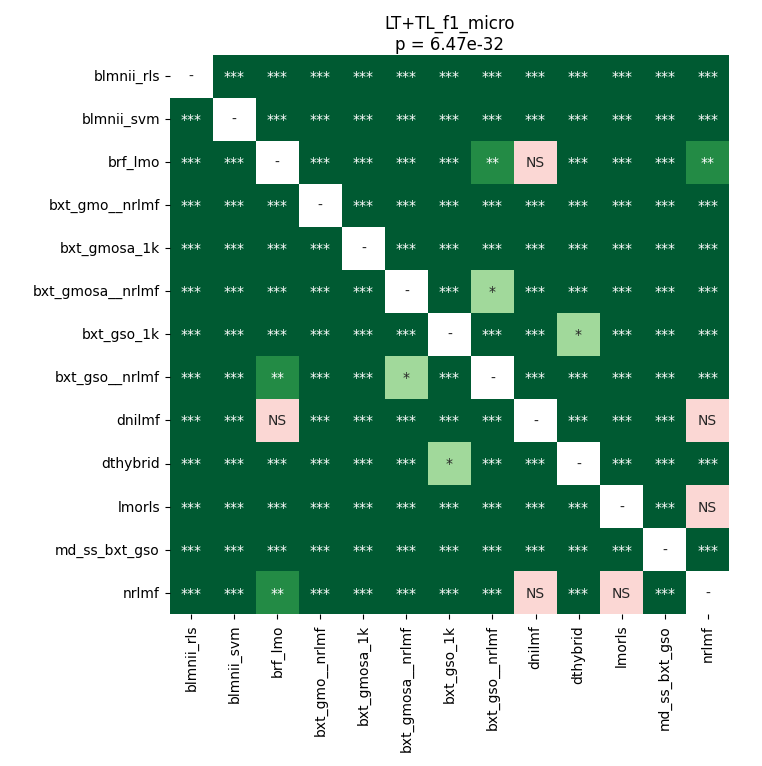

Source data for this figure (header and first rows):
	blmnii_rls	blmnii_svm	brf_lmo	bxt_gmo__nrlmf	bxt_gmosa_1k	bxt_gmosa__nrlmf	bxt_gso_1k	bxt_gso__nrlmf	dnilmf	dthybrid	lmorls	md_ss_bxt_gso	nrlmf
blmnii_rls	1.0	3.500545726102941e-05	3.500545726102941e-05	3.500545726102941e-05	3.500545726102941e-05	3.500545726102941e-05	3.500545726102941e-05	3.500545726102941e-05	3.500545726102941e-05	3.500545726102941e-05	3.500545726102941e-05	3.500545726102941e-05	3.500545726102941e-05
blmnii_svm	3.500545726102941e-05	1.0	3.500545726102941e-05	3.500545726102941e-05	3.500545726102941e-05	3.500545726102941e-05	3.500545726102941e-05	3.500545726102941e-05	3.500545726102941e-05	3.500545726102941e-05	3.500545726102941e-05	3.500545726102941e-05	3.500545726102941e-05
brf_lmo	3.500545726102941e-05	3.500545726102941e-05	1.0	3.500545726102941e-05	3.500545726102941e-05	0.00017	3.500545726102941e-05	0.001422	0.4332	3.500545726102941e-05	3.500545726102941e-05	3.500545726102941e-05	0.001793
bxt_gmo__nrlmf	3.500545726102941e-05	3.500545726102941e-05	3.500545726102941e-05	1.0	3.500545726102941e-05	3.500545726102941e-05	3.500545726102941e-05	3.500545726102941e-05	3.500545726102941e-05	3.500545726102941e-05	3.500545726102941e-05	3.500545726102941e-05	3.500545726102941e-05
bxt_gmosa_1k	3.500545726102941e-05	3.500545726102941e-05	3.500545726102941e-05	3.500545726102941e-05	1.0	3.500545726102941e-05	3.500545726102941e-05	3.500545726102941e-05	3.500545726102941e-05	0.000637	3.500545726102941e-05	3.500545726102941e-05	3.500545726102941e-05
bxt_gmosa__nrlmf	3.500545726102941e-05	3.500545726102941e-05	0.00017	3.500545726102941e-05	3.500545726102941e-05	1.0	3.500545726102941e-05	0.0138	3.500545726102941e-05	3.500545726102941e-05	3.500545726102941e-05	3.500545726102941e-05	3.500545726102941e-05
bxt_gso_1k	3.500545726102941e-05	3.500545726102941e-05	3.500545726102941e-05	3.500545726102941e-05	3.500545726102941e-05	3.500545726102941e-05	1.0	3.500545726102941e-05	3.500545726102941e-05	0.04018	3.500545726102941e-05	3.500545726102941e-05	3.500545726102941e-05
bxt_gso__nrlmf	3.500545726102941e-05	3.500545726102941e-05	0.001422	3.500545726102941e-05	3.500545726102941e-05	0.0138	3.500545726102941e-05	1.0	3.500545726102941e-05	3.500545726102941e-05	3.500545726102941e-05	3.500545726102941e-05	3.500545726102941e-05
dnilmf	3.500545726102941e-05	3.500545726102941e-05	0.4332	3.500545726102941e-05	3.500545726102941e-05	3.500545726102941e-05	3.500545726102941e-05	3.500545726102941e-05	1.0	3.500545726102941e-05	0.00017	3.500545726102941e-05	0.0959
dthybrid	3.500545726102941e-05	3.500545726102941e-05	3.500545726102941e-05	3.500545726102941e-05	0.000637	3.500545726102941e-05	0.04018	3.500545726102941e-05	3.500545726102941e-05	1.0	3.500545726102941e-05	3.500545726102941e-05	3.500545726102941e-05
lmorls	3.500545726102941e-05	3.500545726102941e-05	3.500545726102941e-05	3.500545726102941e-05	3.500545726102941e-05	3.500545726102941e-05	3.500545726102941e-05	3.500545726102941e-05	0.00017	3.500545726102941e-05	1.0	3.500545726102941e-05	0.278
md_ss_bxt_gso	3.500545726102941e-05	3.500545726102941e-05	3.500545726102941e-05	3.500545726102941e-05	3.500545726102941e-05	3.500545726102941e-05	3.500545726102941e-05	3.500545726102941e-05	3.500545726102941e-05	3.500545726102941e-05	3.500545726102941e-05	1.0	3.500545726102941e-05
nrlmf	3.500545726102941e-05	3.500545726102941e-05	0.001793	3.500545726102941e-05	3.500545726102941e-05	3.500545726102941e-05	3.500545726102941e-05	3.500545726102941e-05	0.0959	3.500545726102941e-05	0.278	3.500545726102941e-05	1.0
